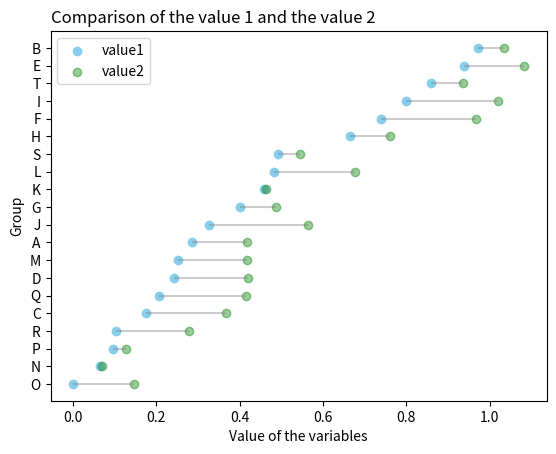

This chart was generated by the following Python code:
import numpy as np
import pandas as pd
import matplotlib.pyplot as plt

# TODO: fare una directory formata da caso (variabile categorica), value1(metrica di benchmark), valore2(metrica del caso
# Create a dataframe
value1 = np.random.uniform(size=20)
value2 = value1 + np.random.uniform(size=20) / 4
df = pd.DataFrame({'group': list(map(chr, range(65, 85))), 'value1': value1, 'value2': value2})

# Reorder it following the values of the first value:
ordered_df = df.sort_values(by='value1')
my_range = range(1, len(df.index) + 1)

# The horizontal plot is made using the hline function
plt.hlines(y=my_range, xmin=ordered_df['value1'], xmax=ordered_df['value2'], color='grey', alpha=0.4)
plt.scatter(ordered_df['value1'], my_range, color='skyblue', alpha=1, label='value1')
plt.scatter(ordered_df['value2'], my_range, color='green', alpha=0.4, label='value2')
plt.legend()

# Add title and axis names
plt.yticks(my_range, ordered_df['group'])
plt.title("Comparison of the value 1 and the value 2", loc='left')
plt.xlabel('Value of the variables')
plt.ylabel('Group')

# Show the graph
plt.show()